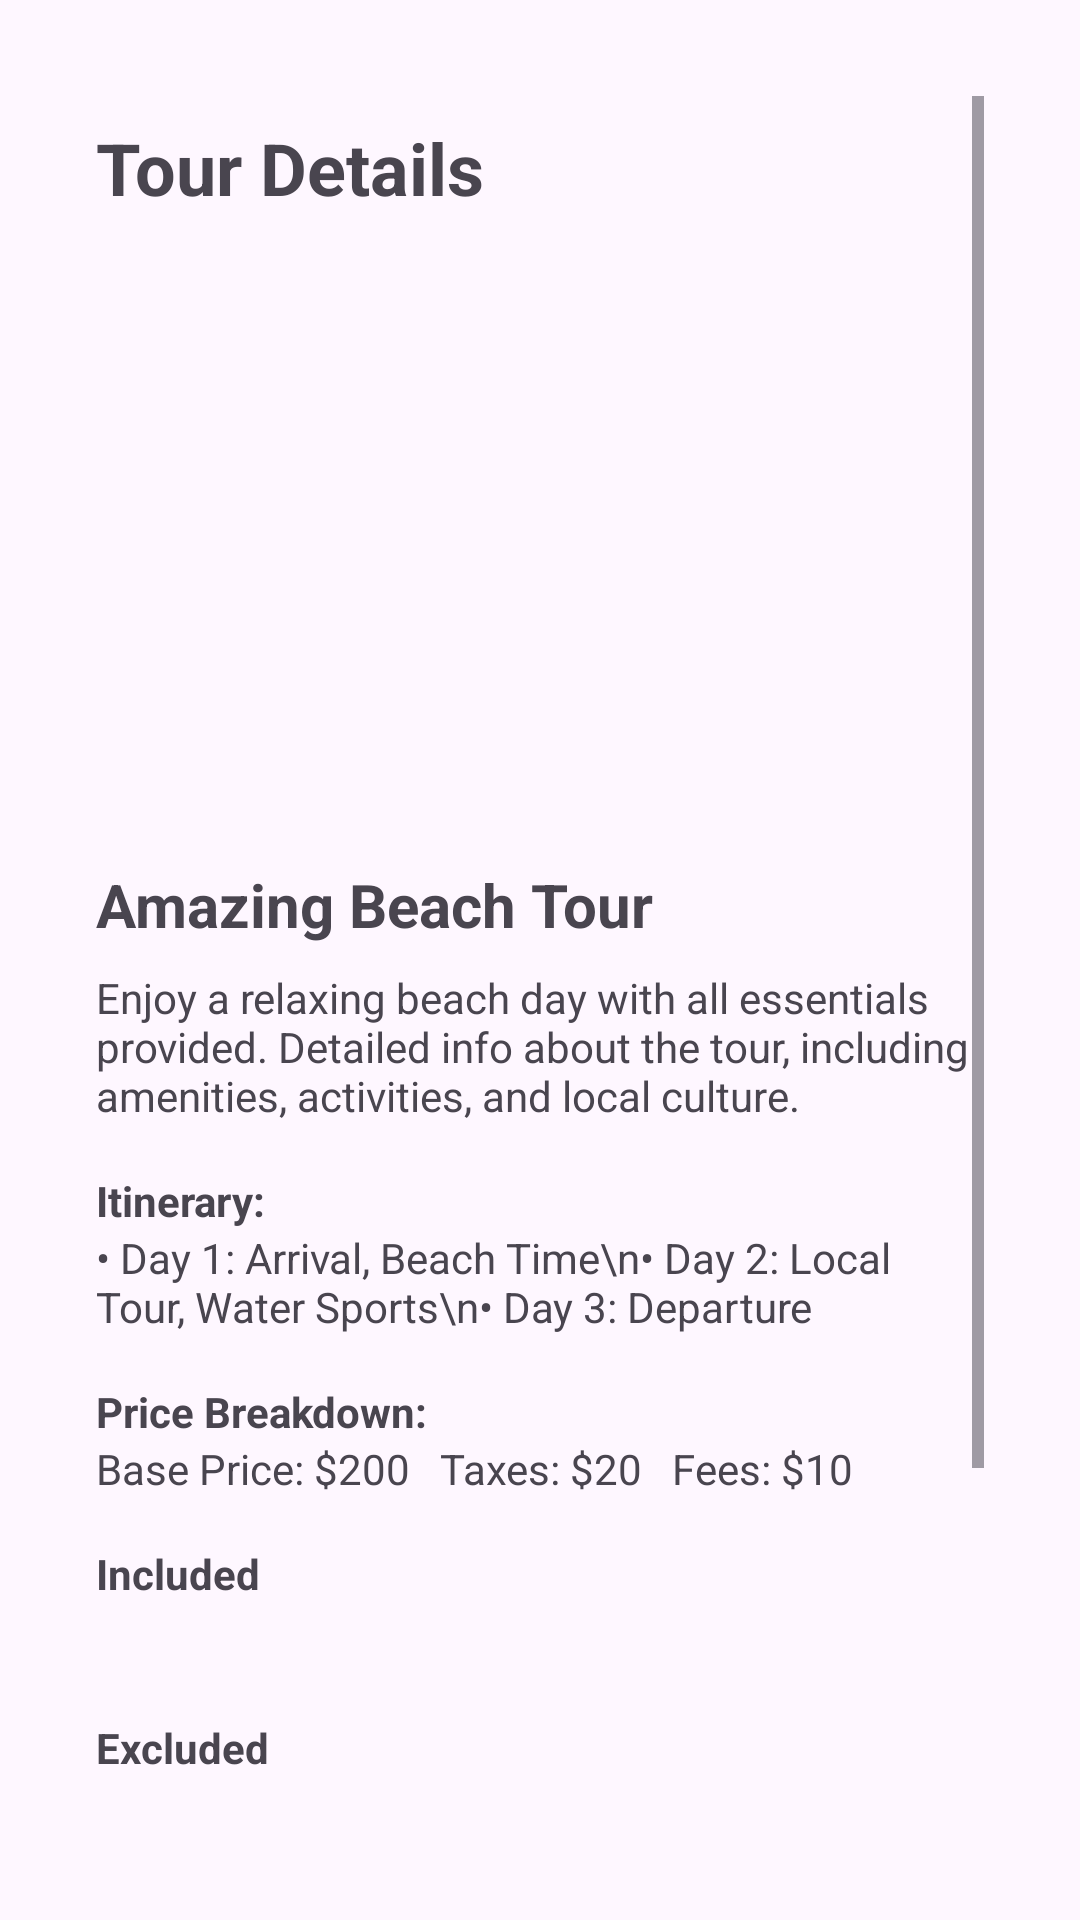

The Android layout XML behind this screen, and the referenced resources:
<!-- AndroidManifest.xml: application theme Theme.TourBooking -->
<!-- res/layout/activity_tour_details.xml -->
<?xml version="1.0" encoding="utf-8"?>
<ScrollView xmlns:android="http://schemas.android.com/apk/res/android"
    xmlns:tools="http://schemas.android.com/tools"
    xmlns:app="http://schemas.android.com/apk/res-auto"
    android:id="@+id/main"
    android:layout_width="match_parent"
    android:layout_height="match_parent"
    android:padding="32dp"
    tools:context=".view.tour.TourDetailsActivity">

    <LinearLayout
        android:layout_width="match_parent"
        android:layout_height="wrap_content"
        android:orientation="vertical">

        <LinearLayout
            android:layout_width="match_parent"
            android:layout_height="wrap_content"
            android:gravity="center_vertical"
            android:orientation="horizontal"
            android:layout_marginBottom="12dp">

            <TextView
                android:id="@+id/tvTitle"
                android:layout_width="0dp"
                android:layout_height="wrap_content"
                android:layout_weight="1"
                android:text="Tour Details"
                android:textSize="24sp"
                android:textStyle="bold" />

            <ImageButton
                android:id="@+id/btnFavorite"
                android:layout_width="48dp"
                android:layout_height="48dp"
                android:background="?attr/selectableItemBackgroundBorderless"
                android:contentDescription="Yêu thích"
                android:src="@drawable/ic_favorite_border" />
        </LinearLayout>

        <LinearLayout
            android:layout_width="match_parent"
            android:layout_height="wrap_content"
            android:orientation="horizontal">

            <ImageView
                android:id="@+id/ivMainImage"
                android:layout_width="0dp"
                android:layout_height="180dp"
                android:layout_weight="1"
                android:scaleType="centerCrop" />

            <LinearLayout
                android:id="@+id/galleryContainer"
                android:layout_width="wrap_content"
                android:layout_height="match_parent"
                android:orientation="vertical"
                android:layout_marginStart="8dp"
                android:gravity="center_vertical" />
        </LinearLayout>
        <TextView
            android:id="@+id/tvTourName"
            android:layout_width="match_parent"
            android:layout_height="wrap_content"
            android:text="Amazing Beach Tour"
            android:textSize="20sp"
            android:textStyle="bold"
            android:layout_marginTop="16dp" />
        <TextView
            android:id="@+id/tvDescription"
            android:layout_width="match_parent"
            android:layout_height="wrap_content"
            android:text="Enjoy a relaxing beach day with all essentials provided. Detailed info about the tour, including amenities, activities, and local culture."
            android:layout_marginTop="8dp" />
        <TextView
            android:text="Itinerary:"
            android:textStyle="bold"
            android:layout_marginTop="16dp"
            android:layout_width="wrap_content"
            android:layout_height="wrap_content"/>
        <TextView
            android:id="@+id/tvItinerary"
            android:layout_width="match_parent"
            android:layout_height="wrap_content"
            android:text="• Day 1: Arrival, Beach Time\n• Day 2: Local Tour, Water Sports\n• Day 3: Departure" />
        <TextView
            android:text="Price Breakdown:"
            android:textStyle="bold"
            android:layout_marginTop="16dp"
            android:layout_width="wrap_content"
            android:layout_height="wrap_content"/>
        <TextView
            android:id="@+id/tvPrices"
            android:layout_width="match_parent"
            android:layout_height="wrap_content"
            android:text="Base Price: $200   Taxes: $20   Fees: $10" />
        <TextView
            android:text="Included"
            android:textStyle="bold"
            android:layout_marginTop="16dp"
            android:layout_width="wrap_content"
            android:layout_height="wrap_content"/>
        <LinearLayout
            android:layout_width="match_parent"
            android:layout_height="wrap_content"
            android:orientation="horizontal"
            android:layout_marginTop="4dp">
            <TextView
                android:id="@+id/tvIncluded"
                android:layout_width="0dp"
                android:layout_weight="1"
                android:layout_height="wrap_content" />
        </LinearLayout>
        <TextView
            android:text="Excluded"
            android:textStyle="bold"
            android:layout_marginTop="16dp"
            android:layout_width="wrap_content"
            android:layout_height="wrap_content"/>
        <LinearLayout
            android:layout_width="match_parent"
            android:layout_height="wrap_content"
            android:orientation="horizontal"
            android:layout_marginTop="4dp">
            <TextView
                android:id="@+id/tvExcluded"
                android:layout_width="0dp"
                android:layout_weight="1"
                android:layout_height="wrap_content" />
        </LinearLayout>
        <LinearLayout
            android:id="@+id/layoutReviews"
            android:layout_width="match_parent"
            android:layout_height="wrap_content"
            android:layout_marginTop="12dp"
            android:orientation="horizontal"
            android:gravity="center_vertical"
            android:background="?attr/selectableItemBackground"
            android:clickable="true"
            android:focusable="true"
            android:padding="8dp">
            <TextView
                android:text="Reviews:"
                android:layout_width="wrap_content"
                android:layout_height="wrap_content"/>
            <TextView
                android:id="@+id/ratingNumber"
                android:text="0.0"
                android:textStyle="bold"
                android:layout_marginStart="8dp"
                android:layout_width="wrap_content"
                android:layout_height="wrap_content" />
            <RatingBar
                android:id="@+id/ratingBar"
                android:layout_width="wrap_content"
                android:layout_height="wrap_content"
                android:numStars="5"
                android:rating="0"
                android:isIndicator="true"
                android:scaleX="0.7"
                android:scaleY="0.7"
                android:layout_marginStart="6dp"
                style="?android:attr/ratingBarStyleSmall" />
            <TextView
                android:id="@+id/tvTotalReviewsClickable"
                android:layout_width="wrap_content"
                android:layout_height="wrap_content"
                android:layout_marginStart="8dp"
                tools:text="(125 reviews)" />
        </LinearLayout>
        <Button
            android:id="@+id/btnViewMap"
            android:layout_width="match_parent"
            android:layout_height="wrap_content"
            android:text="DIRECTIONS AND LOCATIONS"
            android:textAllCaps="true"
            android:layout_marginTop="24dp"
            android:backgroundTint="@color/purple_500"
            android:textColor="@android:color/white"
            android:drawableStart="@drawable/ic_location"
            android:drawablePadding="8dp" />
        <Button
            android:id="@+id/btnBookNow"
            android:layout_width="match_parent"
            android:layout_height="wrap_content"
            android:text="BOOK NOW"
            android:textAllCaps="true"
            android:layout_marginTop="24dp"
            android:backgroundTint="@android:color/white"
            android:textColor="#000"
            android:background="@drawable/edittext_border" />
    </LinearLayout>
</ScrollView>
<!-- resources referenced by this layout -->
<resources>
  <color name="purple_500">#6200EE</color>
  <!-- drawable edittext_border (drawable) -->
  <?xml version="1.0" encoding="utf-8"?>
  <shape xmlns:android="http://schemas.android.com/apk/res/android"
      android:shape="rectangle">
  
      
      <solid android:color="@android:color/white"/>
  
      
      <corners android:radius="8dp" />
  
      
      <stroke
          android:width="1dp"
          android:color="#CCCCCC" />
  </shape>
  <style name="Theme.TourBooking" parent="Base.Theme.TourBooking" />
  <style name="Base.Theme.TourBooking" parent="Theme.Material3.DayNight.NoActionBar">
          
          
      </style>
</resources>
